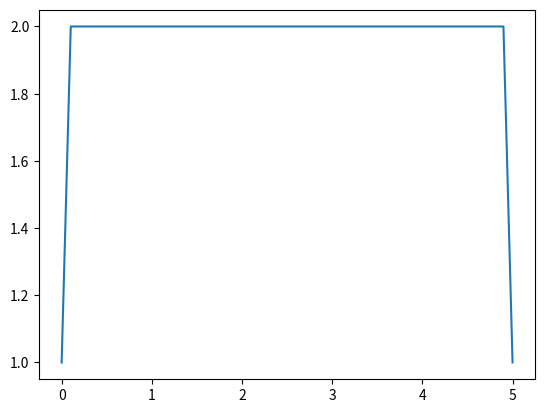

Generate this figure with matplotlib:
import numpy as np
import matplotlib.pyplot as plt

# x = np.linspace(0, 5, 100)
# f = x**2

# dx = np.gradient(x)
# dy = np.gradient(f)

# dydx = dy/dx


# d2y = np.gradient(dy)
# # dx2 = np.gradient(dx)
# dx2 = dx**2

# d2ydx2 = d2y/dx2

# plt.plot(x, d2ydx2)
# plt.show()



x = np.linspace(0, 5, 100)
f = x**2

f_x = np.gradient(f, x)
f_xx = np.gradient(f_x, x)

f_x_2idx = np.argmin(np.abs(f_x - 4))

plt.plot(x, f_xx)
plt.show()
